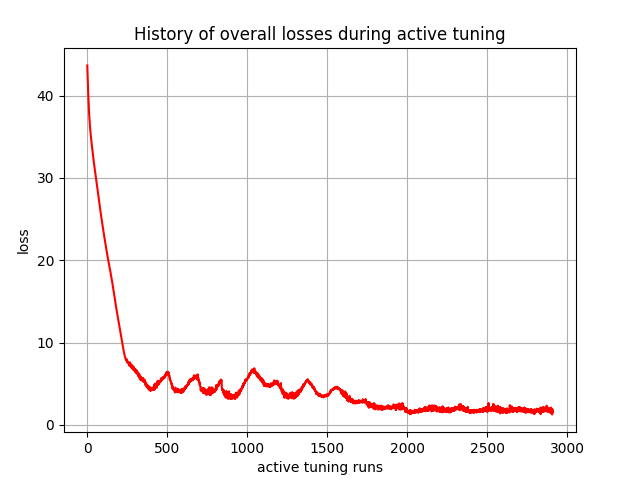

Values plotted in this chart, from the file beside it:
, 0
0, 43.66
1, 43.03
2, 42.39
3, 41.91
4, 41.45
5, 40.84
6, 40.23
7, 39.77
8, 39.33
9, 38.81
10, 38.35
11, 37.99
12, 37.66
13, 37.31
14, 36.99
15, 36.72
16, 36.49
17, 36.23
18, 35.97
19, 35.77
20, 35.57
21, 35.34
22, 35.13
23, 34.95
24, 34.77
25, 34.58
26, 34.4
27, 34.21
28, 34.05
29, 33.88
30, 33.68
31, 33.52
32, 33.37
33, 33.19
34, 33.03
35, 32.88
36, 32.71
37, 32.55
38, 32.4
39, 32.22
40, 32.08
41, 31.93
42, 31.76
43, 31.61
44, 31.46
45, 31.3
46, 31.15
47, 31.01
48, 30.84
49, 30.7
50, 30.55
51, 30.39
52, 30.25
53, 30.11
54, 29.95
55, 29.81
56, 29.67
57, 29.51
58, 29.37
59, 29.23
... 2,850 more rows
